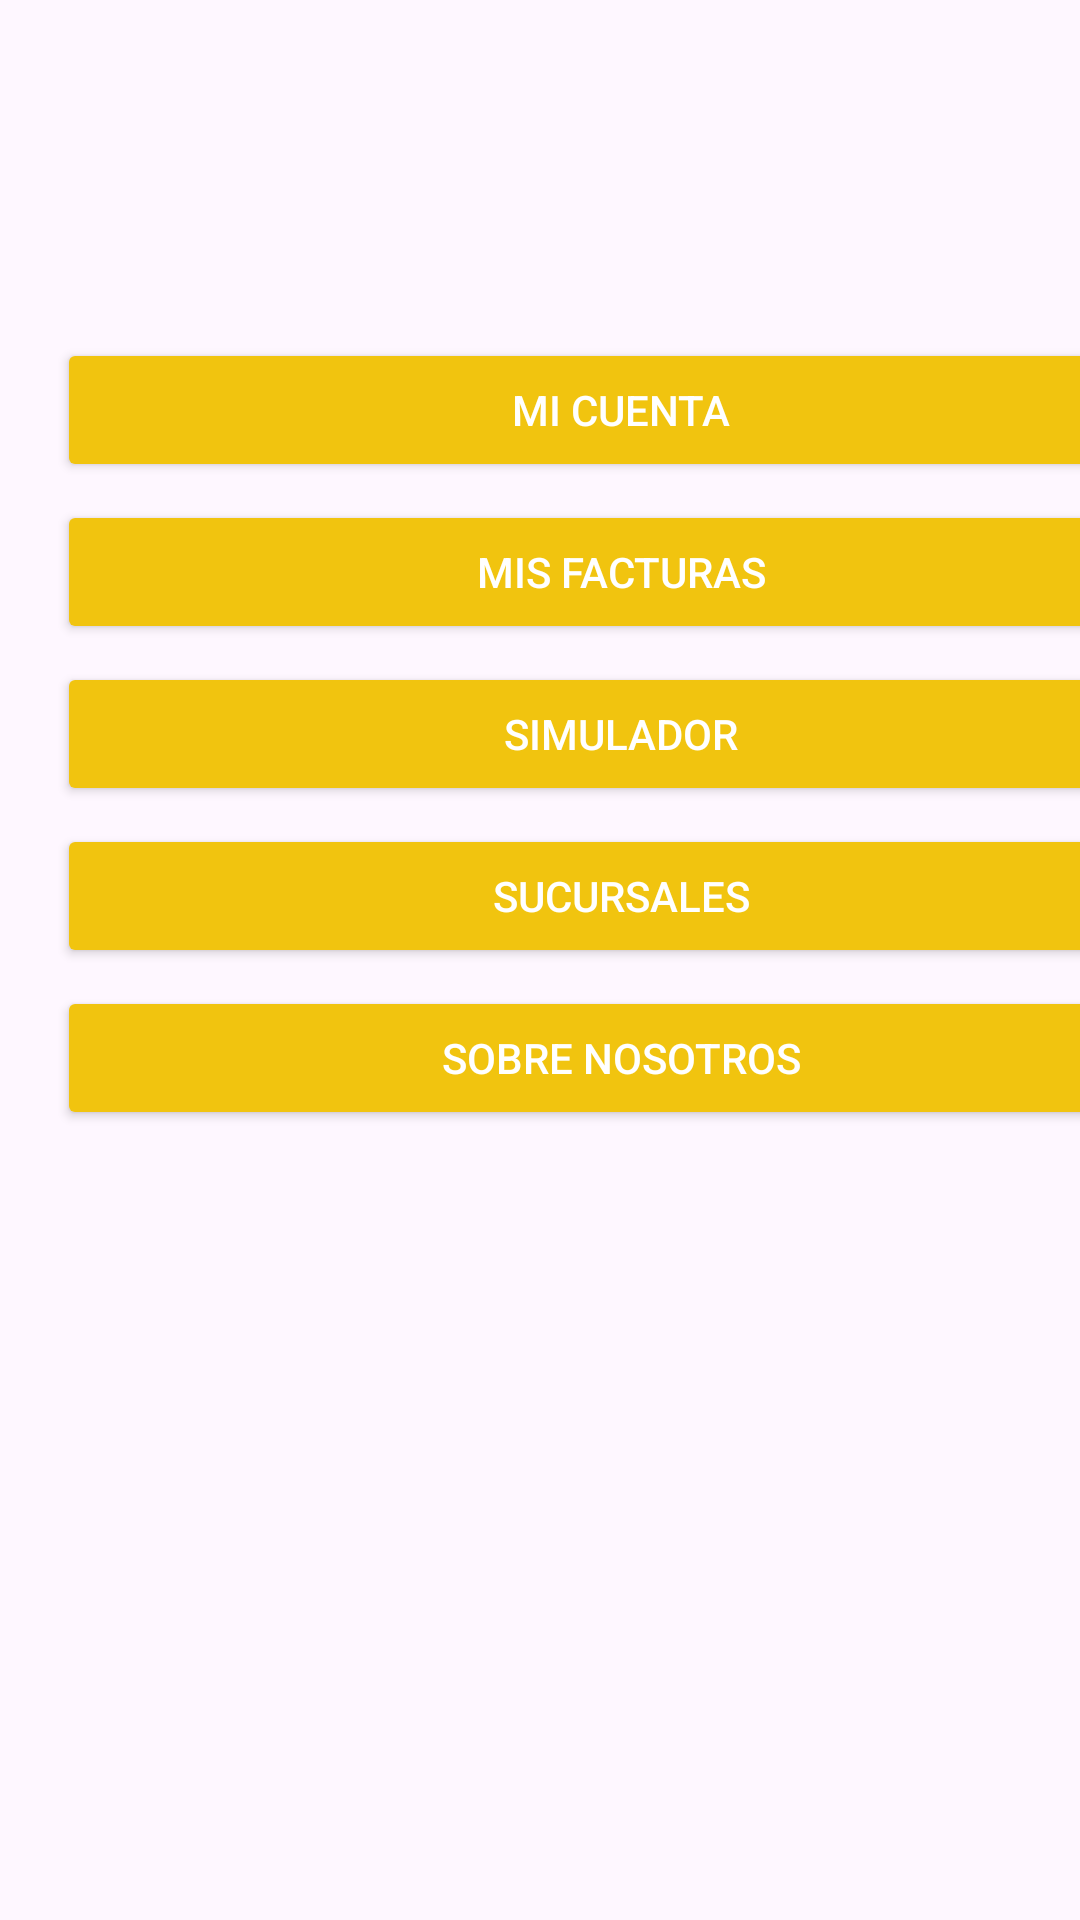

Reconstruct the res/layout file that produces this screen, plus the resources it refers to.
<!-- AndroidManifest.xml: application theme Theme.TestProjectOne -->
<!-- res/layout/selectscreen.xml -->
<?xml version="1.0" encoding="utf-8"?>
<androidx.constraintlayout.widget.ConstraintLayout xmlns:android="http://schemas.android.com/apk/res/android"
    xmlns:tools="http://schemas.android.com/tools"
    android:layout_width="match_parent"
    android:layout_height="match_parent"
    xmlns:app="http://schemas.android.com/apk/res-auto">

    <LinearLayout
        android:layout_width="382dp"
        android:layout_height="406dp"
        android:layout_margin="16dp"
        android:layout_marginStart="12dp"
        android:layout_marginBottom="176dp"
        android:orientation="vertical"
        app:layout_constraintBottom_toBottomOf="parent"
        app:layout_constraintStart_toStartOf="parent"
        app:layout_constraintTop_toTopOf="parent"
        app:layout_constraintVertical_bias="0.463">

        <Button
            android:layout_width="match_parent"
            android:layout_height="wrap_content"
            android:layout_margin="3dp"
            android:backgroundTint="#F1C40F"
            android:gravity="center"
            android:onClick="onClickProfile"
            android:text="Mi Cuenta"
            android:textColor="#fff"
            tools:ignore="MissingConstraints"
            tools:layout_editor_absoluteX="-10dp"
            tools:layout_editor_absoluteY="546dp" />

        <Button
            android:layout_width="match_parent"
            android:layout_height="wrap_content"
            android:layout_margin="3dp"
            android:backgroundTint="#F1C40F"
            android:gravity="center"
            android:onClick="onClickFactoring"
            android:text="Mis Facturas"
            android:textColor="#fff"
            tools:ignore="MissingConstraints"
            tools:layout_editor_absoluteX="-10dp"
            tools:layout_editor_absoluteY="546dp" />

        <Button
            android:layout_width="match_parent"
            android:layout_height="wrap_content"
            android:layout_margin="3dp"
            android:backgroundTint="#F1C40F"
            android:gravity="center"
            android:onClick="onClickDataEntry"
            android:text="Simulador"
            android:textColor="#fff"
            tools:ignore="MissingConstraints"
            tools:layout_editor_absoluteX="-10dp"
            tools:layout_editor_absoluteY="546dp" />

        <Button
            android:layout_width="match_parent"
            android:layout_height="wrap_content"
            android:layout_margin="3dp"
            android:backgroundTint="#F1C40F"
            android:gravity="center"
            android:onClick="onClickDataEntry"
            android:text="Sucursales"
            android:textColor="#fff"
            tools:ignore="MissingConstraints"
            tools:layout_editor_absoluteX="-10dp"
            tools:layout_editor_absoluteY="546dp" />
        <Button
            android:layout_width="match_parent"
            android:layout_height="wrap_content"
            android:layout_margin="3dp"
            android:backgroundTint="#F1C40F"
            android:gravity="center"
            android:onClick="onClickDataEntry"
            android:text="Sobre nosotros"
            android:textColor="#fff"
            tools:ignore="MissingConstraints"
            tools:layout_editor_absoluteX="-10dp"
            tools:layout_editor_absoluteY="546dp" />


    </LinearLayout>

    <ImageView
        android:id="@+id/imageView"
        android:layout_width="160dp"
        android:layout_height="116dp"
        android:layout_marginTop="16dp"
        android:src="@drawable/logo"
        app:layout_constraintEnd_toEndOf="parent"
        app:layout_constraintHorizontal_bias="0.498"
        app:layout_constraintStart_toStartOf="parent"
        app:layout_constraintTop_toTopOf="parent" />


</androidx.constraintlayout.widget.ConstraintLayout>
<!-- resources referenced by this layout -->
<resources>
  <style name="Theme.TestProjectOne" parent="Base.Theme.TestProjectOne" />
  <style name="Base.Theme.TestProjectOne" parent="Theme.Material3.DayNight.NoActionBar">
          
          
      </style>
</resources>
